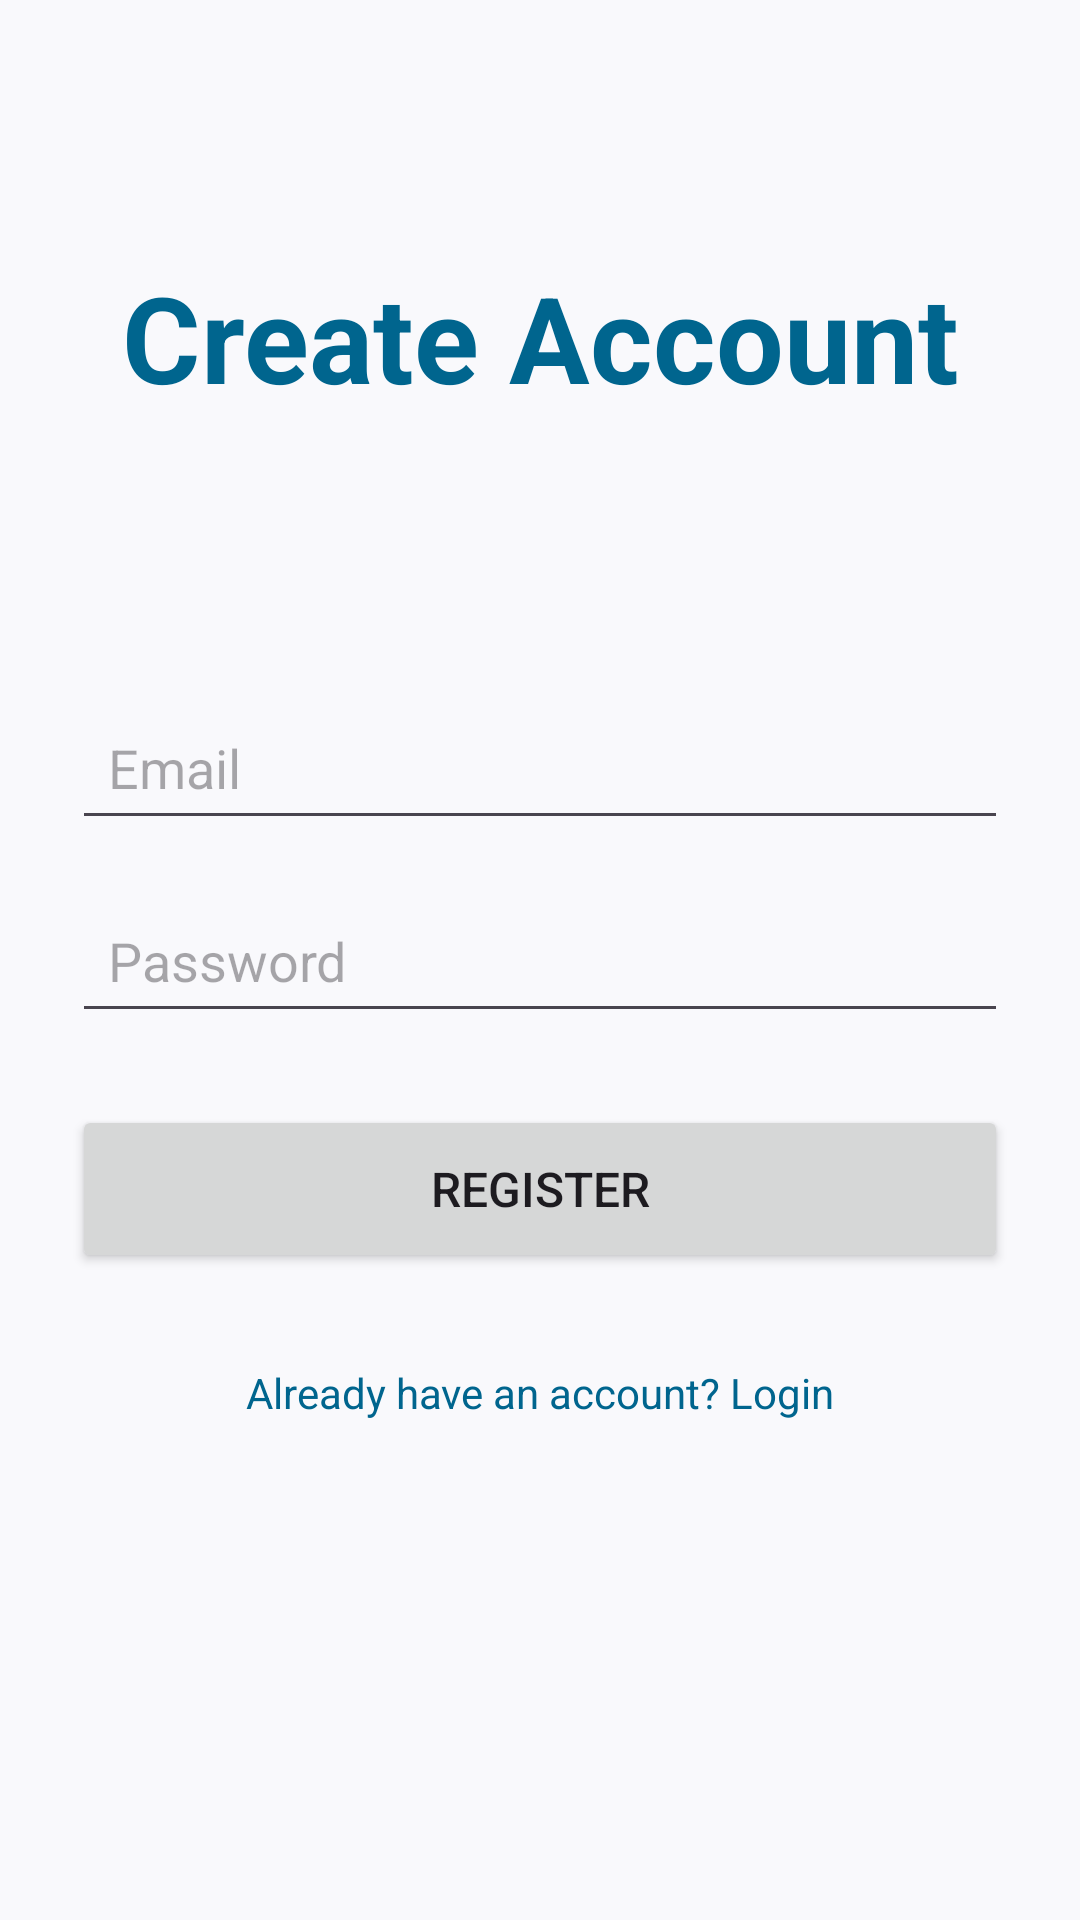

This screen was rendered from an Android layout file. Write that file and the resources it references.
<!-- AndroidManifest.xml: application theme Theme.GottaGoRun -->
<!-- res/layout/activity_register.xml -->
<?xml version="1.0" encoding="utf-8"?>
<androidx.constraintlayout.widget.ConstraintLayout xmlns:android="http://schemas.android.com/apk/res/android"
    xmlns:app="http://schemas.android.com/apk/res-auto"
    xmlns:tools="http://schemas.android.com/tools"
    android:layout_width="match_parent"
    android:layout_height="match_parent"
    android:background="?attr/colorSurface"
    android:padding="24dp"
    tools:context=".RegisterActivity">

    <TextView
        android:id="@+id/textViewTitle"
        android:layout_width="wrap_content"
        android:layout_height="wrap_content"
        android:text="Create Account"
        android:textColor="?attr/colorPrimary"
        android:textSize="40sp"
        android:textStyle="bold"
        app:layout_constraintBottom_toTopOf="@+id/editTextEmail"
        app:layout_constraintEnd_toEndOf="parent"
        app:layout_constraintStart_toStartOf="parent"
        app:layout_constraintTop_toTopOf="parent"
        app:layout_constraintVertical_bias="0.4" />

    <EditText
        android:id="@+id/editTextEmail"
        android:layout_width="0dp"
        android:layout_height="wrap_content"
        android:layout_marginBottom="16dp"
        android:hint="Email"
        android:inputType="textEmailAddress"
        android:minHeight="48dp"
        android:padding="12dp"
        app:layout_constraintBottom_toTopOf="@+id/editTextPassword"
        app:layout_constraintEnd_toEndOf="parent"
        app:layout_constraintStart_toStartOf="parent" />

    <EditText
        android:id="@+id/editTextPassword"
        android:layout_width="0dp"
        android:layout_height="wrap_content"
        android:hint="Password"
        android:inputType="textPassword"
        android:minHeight="48dp"
        android:padding="12dp"
        app:layout_constraintBottom_toBottomOf="parent"
        app:layout_constraintEnd_toEndOf="parent"
        app:layout_constraintStart_toStartOf="parent"
        app:layout_constraintTop_toTopOf="parent" />

    <Button
        android:id="@+id/buttonRegister"
        android:layout_width="0dp"
        android:layout_height="wrap_content"
        android:layout_marginTop="24dp"
        android:minHeight="56dp"
        android:text="Register"
        android:textSize="16sp"
        app:layout_constraintEnd_toEndOf="parent"
        app:layout_constraintStart_toStartOf="parent"
        app:layout_constraintTop_toBottomOf="@+id/editTextPassword" />

    <TextView
        android:id="@+id/textViewGoToLogin"
        android:layout_width="wrap_content"
        android:layout_height="wrap_content"
        android:layout_marginTop="16dp"
        android:gravity="center"
        android:minHeight="48dp"
        android:text="Already have an account? Login"
        android:textColor="?attr/colorPrimary"
        app:layout_constraintEnd_toEndOf="parent"
        app:layout_constraintStart_toStartOf="parent"
        app:layout_constraintTop_toBottomOf="@+id/buttonRegister" />

</androidx.constraintlayout.widget.ConstraintLayout>
<!-- resources referenced by this layout -->
<resources>
  <style name="Theme.GottaGoRun" parent="Base.Theme.GottaGoRun" />
  <style name="Base.Theme.GottaGoRun" parent="Theme.Material3.DayNight.NoActionBar">
          
          <item name="colorPrimary">@color/md_theme_primary</item>
          <item name="colorOnPrimary">@color/md_theme_onPrimary</item>
          <item name="colorPrimaryContainer">@color/md_theme_primaryContainer</item>
          <item name="colorOnPrimaryContainer">@color/md_theme_onPrimaryContainer</item>
          <item name="colorSecondary">@color/md_theme_secondary</item>
          <item name="colorOnSecondary">@color/md_theme_onSecondary</item>
          <item name="colorSecondaryContainer">@color/md_theme_secondaryContainer</item>
          <item name="colorOnSecondaryContainer">@color/md_theme_onSecondaryContainer</item>
          <item name="android:colorBackground">@color/md_theme_background</item>
          <item name="colorOnBackground">@color/md_theme_onBackground</item>
          <item name="colorSurface">@color/md_theme_surface</item>
          <item name="colorOnSurface">@color/md_theme_onSurface</item>
          <item name="colorSurfaceVariant">@color/md_theme_surfaceVariant</item>
          <item name="colorOnSurfaceVariant">@color/md_theme_onSurfaceVariant</item>
          <item name="colorOutline">@color/md_theme_outline</item>
          <item name="colorError">#B00020</item>
  
      </style>
  <color name="md_theme_primary">#00658E</color>
  <color name="md_theme_onPrimary">#FFFFFF</color>
  <color name="md_theme_primaryContainer">#C7E7FF</color>
  <color name="md_theme_onPrimaryContainer">#001E2E</color>
  <color name="md_theme_secondary">#4F616E</color>
  <color name="md_theme_onSecondary">#FFFFFF</color>
  <color name="md_theme_secondaryContainer">#D2E5F5</color>
  <color name="md_theme_onSecondaryContainer">#0B1E29</color>
  <color name="md_theme_background">#FCFCFF</color>
  <color name="md_theme_onBackground">#1A1C1E</color>
  <color name="md_theme_surface">#F9F9FC</color>
  <color name="md_theme_onSurface">#1A1C1E</color>
  <color name="md_theme_surfaceVariant">#DDE3EA</color>
  <color name="md_theme_onSurfaceVariant">#41484D</color>
  <color name="md_theme_outline">#71787E</color>
</resources>
